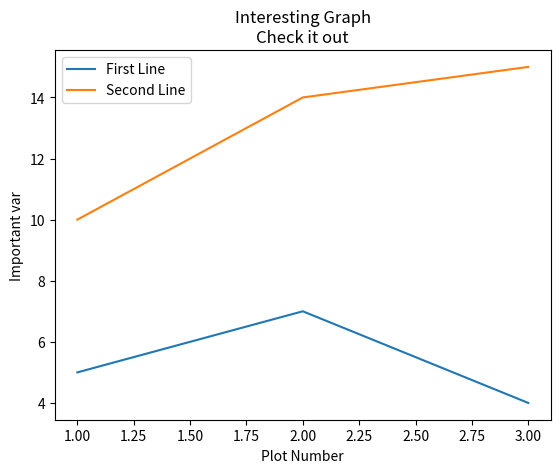

Python code for this plot:
import matplotlib.pyplot as plt

x = [1,2,3]
y = [5,7,4]

x2 =[1,2,3]
y2 = [10, 14, 15]

plt.plot(x,y, label='First Line')
plt.plot(x2,y2, label='Second Line')
plt.xlabel('Plot Number')
plt.ylabel('Important var')
plt.title('Interesting Graph\nCheck it out')
plt.legend()



plt.show()
